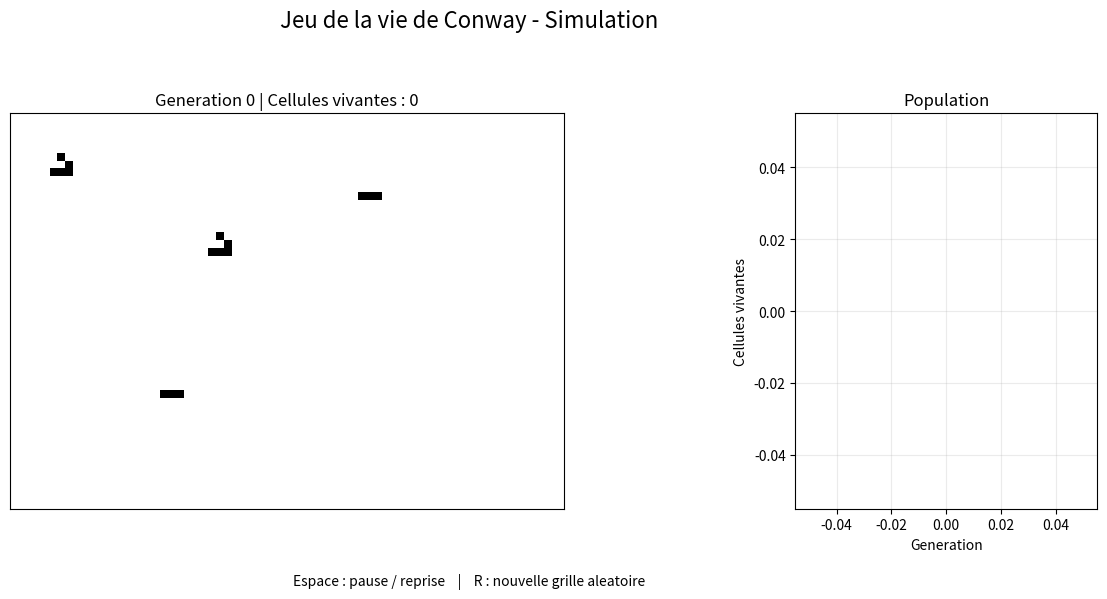

Python code for this plot:
"""
===============================================================================
Mini-TP : Jeu de la vie de Conway
Auteur : Sixtine MICHEL

Objectif :
    Completer les 11 TODO dans l'ordre afin de programmer les regles du Jeu de
    la vie de John Conway sur une grille NumPy.

Consignes :
    - executer regulierement le programme dans Spyder ;
    - choisir un backend graphique interactif (Automatic ou Qt) ;
    - redemarrer la console IPython si ce reglage vient d'etre modifie ;
    - conserver plt.show(block=True).

Regles du Jeu de la vie :
    1. Une cellule vivante avec moins de 2 voisines vivantes meurt.
    2. Une cellule vivante avec 2 ou 3 voisines vivantes survit.
    3. Une cellule vivante avec plus de 3 voisines vivantes meurt.
    4. Une cellule morte avec exactement 3 voisines vivantes devient vivante.

Dependances : numpy, matplotlib
===============================================================================
"""

# =============================================================================
# IMPORTS
# =============================================================================

import numpy as np
import matplotlib.pyplot as plt
from matplotlib.animation import FuncAnimation


# =============================================================================
# PARAMETRES GENERAUX DE LA SIMULATION
# =============================================================================

# Taille de la grille.
NB_LIGNES = 50
NB_COLONNES = 70

# Probabilite qu'une cellule soit vivante dans une grille aleatoire.
PROBABILITE_VIE = 0.25

# Duree entre deux generations, en millisecondes.
INTERVALLE_ANIMATION = 120


# =============================================================================
# CREATION DE LA GRILLE
# =============================================================================

def creer_grille_aleatoire(nb_lignes, nb_colonnes, probabilite_vie=0.25):
    """
    Cree une grille aleatoire de cellules vivantes et mortes.

    Parametres
    ----------
    nb_lignes : int
        Nombre de lignes de la grille.
    nb_colonnes : int
        Nombre de colonnes de la grille.
    probabilite_vie : float
        Probabilite qu'une cellule soit vivante au depart.

    Retour
    ------
    numpy.ndarray
        Tableau 2D contenant des 0 (cellules mortes)
        et des 1 (cellules vivantes).
    """

    # TODO 1 — Tirer une valeur aleatoire entre 0 et 1 pour chaque case.
    # Entrees : nb_lignes et nb_colonnes.
    # Sortie  : tableau de forme (nb_lignes, nb_colonnes).
    valeurs_aleatoires = np.zeros((nb_lignes, nb_colonnes), dtype=float)

    # TODO 2 — Comparer chaque valeur a la probabilite de vie.
    # Le booleen obtenu est converti en entier : False -> 0 et True -> 1.
    grille = np.zeros((nb_lignes, nb_colonnes), dtype=int)

    return grille


def creer_grille_vide(nb_lignes, nb_colonnes):
    """
    Cree une grille entierement vide.

    Parametres
    ----------
    nb_lignes : int
        Nombre de lignes de la grille.
    nb_colonnes : int
        Nombre de colonnes de la grille.

    Retour
    ------
    numpy.ndarray
        Tableau 2D rempli de zeros.
    """

    # Un zero represente une cellule morte.
    return np.zeros((nb_lignes, nb_colonnes), dtype=int)


# =============================================================================
# MOTIFS PREDEFINIS
# =============================================================================

def ajouter_planeur(grille, ligne, colonne):
    """
    Ajoute un planeur ("glider") dans la grille.

    Un planeur est un petit motif de 5 cellules qui se deplace
    diagonalement au fil des generations.

    Parametres
    ----------
    grille : numpy.ndarray
        Grille dans laquelle ajouter le motif.
    ligne : int
        Ligne de depart du motif.
    colonne : int
        Colonne de depart du motif.
    """

    # Coordonnees relatives des cellules vivantes du planeur.
    motif = [
        (0, 1),
        (1, 2),
        (2, 0),
        (2, 1),
        (2, 2),
    ]

    # On active chaque cellule du motif.
    for dl, dc in motif:
        l = (ligne + dl) % grille.shape[0]
        c = (colonne + dc) % grille.shape[1]
        grille[l, c] = 1


def ajouter_oscillateur(grille, ligne, colonne):
    """
    Ajoute un oscillateur simple de type "blinker".

    Ce motif alterne entre une ligne horizontale et une ligne verticale.

    Parametres
    ----------
    grille : numpy.ndarray
        Grille dans laquelle ajouter le motif.
    ligne : int
        Ligne centrale du motif.
    colonne : int
        Colonne centrale du motif.
    """

    # Trois cellules vivantes alignees horizontalement.
    for dc in (-1, 0, 1):
        l = ligne % grille.shape[0]
        c = (colonne + dc) % grille.shape[1]
        grille[l, c] = 1


def creer_grille_demo(nb_lignes, nb_colonnes):
    """
    Cree une grille contenant plusieurs motifs faciles a observer.

    Cette configuration est utile pour une demonstration pedagogique :
    on peut suivre des planeurs, des oscillateurs et quelques cellules
    aleatoires dans une meme simulation.

    Parametres
    ----------
    nb_lignes : int
        Nombre de lignes de la grille.
    nb_colonnes : int
        Nombre de colonnes de la grille.

    Retour
    ------
    numpy.ndarray
        Grille initialisee avec plusieurs motifs.
    """

    # On commence avec une grille vide.
    grille = creer_grille_vide(nb_lignes, nb_colonnes)

    # On ajoute deux planeurs a differents endroits.
    ajouter_planeur(grille, 5, 5)
    ajouter_planeur(grille, 15, 25)

    # On ajoute deux oscillateurs.
    ajouter_oscillateur(grille, 10, 45)
    ajouter_oscillateur(grille, 35, 20)

    # On ajoute une petite zone aleatoire dans le coin inferieur droit.
    hauteur_zone = min(12, nb_lignes)
    largeur_zone = min(18, nb_colonnes)

    zone = creer_grille_aleatoire(
        hauteur_zone,
        largeur_zone,
        probabilite_vie=0.30
    )

    grille[
        nb_lignes - hauteur_zone:nb_lignes,
        nb_colonnes - largeur_zone:nb_colonnes
    ] = zone

    return grille


# =============================================================================
# CALCUL DU NOMBRE DE VOISINES VIVANTES
# =============================================================================

def compter_voisines_vivantes(grille, ligne, colonne):
    """
    Compte le nombre de cellules vivantes autour d'une cellule.

    Le voisinage utilise ici les 8 cases autour de la cellule :
    haut, bas, gauche, droite et les 4 diagonales.

    La grille est consideree comme torique :
    sortir a droite revient a gauche, et sortir en haut revient en bas.

    Parametres
    ----------
    grille : numpy.ndarray
        Etat actuel du monde.
    ligne : int
        Ligne de la cellule etudiee.
    colonne : int
        Colonne de la cellule etudiee.

    Retour
    ------
    int
        Nombre de voisines vivantes, compris entre 0 et 8.
    """

    # On memorise la taille de la grille.
    nb_lignes, nb_colonnes = grille.shape

    # Compteur du nombre de voisines vivantes.
    compteur = 0

    # TODO 3 — Parcourir les trois decalages de ligne : -1, 0 et 1.
    # Utiliser directement le tuple (-1, 0, 1).
    for decalage_ligne in ():

        # TODO 4 — Parcourir les trois decalages de colonne : -1, 0 et 1.
        # Utiliser directement le tuple (-1, 0, 1).
        for decalage_colonne in ():

            # TODO 5 — Exclure la cellule centrale de son propre voisinage.
            # Les deux decalages doivent etre nuls en meme temps.
            if False:
                continue

            # TODO 6 — Calculer les coordonnees de la voisine avec le modulo.
            # Rappel : (coordonne + decalage) % taille.
            ligne_voisine = ligne
            colonne_voisine = colonne

            # TODO 7 — Ajouter l'etat 0 ou 1 de la voisine au compteur.
            compteur = compteur

    return int(compteur)


# =============================================================================
# APPLICATION DES REGLES DU JEU DE LA VIE
# =============================================================================

def calculer_generation_suivante(grille):
    """
    Calcule l'etat complet de la grille a la generation suivante.

    Parametres
    ----------
    grille : numpy.ndarray
        Etat actuel de la grille.

    Retour
    ------
    numpy.ndarray
        Nouvelle grille obtenue apres application des regles de Conway.
    """

    # TODO 8 — Creer une grille de zeros ayant la meme forme et le meme type.
    # Utiliser np.zeros_like pour conserver la forme et le type de grille.
    nouvelle_grille = grille.copy()

    # On parcourt toutes les cellules.
    for ligne in range(grille.shape[0]):
        for colonne in range(grille.shape[1]):

            # On compte les voisines vivantes.
            nb_voisines = compter_voisines_vivantes(
                grille,
                ligne,
                colonne
            )

            # Etat actuel de la cellule :
            # 1 = vivante, 0 = morte.
            cellule_vivante = grille[ligne, colonne] == 1

            # -----------------------------------------------------------------
            # Cas 1 : la cellule est vivante.
            # -----------------------------------------------------------------
            if cellule_vivante:

                # TODO 9 — Une cellule vivante survit avec 2 ou 3 voisines.
                # Tester l'appartenance de nb_voisines au tuple (2, 3).
                if cellule_vivante and False:
                    nouvelle_grille[ligne, colonne] = 1

            # -----------------------------------------------------------------
            # Cas 2 : la cellule est morte.
            # -----------------------------------------------------------------
            else:

                # TODO 10 — Une cellule morte nait avec exactement 3 voisines.
                if nb_voisines < 0:
                    nouvelle_grille[ligne, colonne] = 1

    return nouvelle_grille


# =============================================================================
# OUTILS DE MESURE
# =============================================================================

def compter_cellules_vivantes(grille):
    """
    Compte le nombre total de cellules vivantes dans la grille.

    Parametres
    ----------
    grille : numpy.ndarray
        Grille a analyser.

    Retour
    ------
    int
        Nombre de cellules vivantes.
    """

    # TODO 11 — Sommer les 1 de la grille puis convertir le resultat en int.
    # Comme les cellules vivantes valent 1, leur somme donne la population.
    return 0


# =============================================================================
# AFFICHAGE ET ANIMATION
# =============================================================================

def lancer_visualisation(grille_initiale, intervalle=120):
    """
    Lance une visualisation animee du Jeu de la vie.

    La fenetre affiche :
        - la grille principale ;
        - le numero de la generation ;
        - le nombre de cellules vivantes ;
        - une courbe montrant l'evolution de la population.

    Parametres
    ----------
    grille_initiale : numpy.ndarray
        Etat initial du monde.
    intervalle : int
        Temps entre deux generations, en millisecondes.
    """

    # -------------------------------------------------------------------------
    # Etat interne de la simulation.
    # -------------------------------------------------------------------------

    # La grille courante est stockee dans une liste afin de pouvoir
    # la remplacer depuis la fonction d'animation imbriquee.
    etat = {
        "grille": grille_initiale.copy(),
        "generation": 0,
        "historique": [compter_cellules_vivantes(grille_initiale)],
        "pause": False,
    }

    # -------------------------------------------------------------------------
    # Creation de la fenetre.
    # -------------------------------------------------------------------------

    # Deux zones sont affichees :
    # - la simulation a gauche ;
    # - l'evolution de la population a droite.
    figure, (axe_grille, axe_population) = plt.subplots(
        1,
        2,
        figsize=(13, 6),
        gridspec_kw={"width_ratios": [3, 1]}
    )

    # Titre general de la fenetre.
    figure.suptitle(
        "Jeu de la vie de Conway - Simulation",
        fontsize=16
    )

    # -------------------------------------------------------------------------
    # Affichage initial de la grille.
    # -------------------------------------------------------------------------

    image = axe_grille.imshow(
        etat["grille"],
        cmap="binary",
        interpolation="nearest",
        vmin=0,
        vmax=1
    )

    # On masque les graduations car les coordonnees exactes
    # ne sont pas utiles pour cette demonstration.
    axe_grille.set_xticks([])
    axe_grille.set_yticks([])

    # Titre initial.
    titre_grille = axe_grille.set_title(
        f"Generation 0 | Cellules vivantes : {etat['historique'][0]}"
    )

    # -------------------------------------------------------------------------
    # Affichage initial de la courbe de population.
    # -------------------------------------------------------------------------

    ligne_population, = axe_population.plot(
        [0],
        etat["historique"]
    )

    axe_population.set_title("Population")
    axe_population.set_xlabel("Generation")
    axe_population.set_ylabel("Cellules vivantes")
    axe_population.grid(alpha=0.25)

    # Texte d'aide en bas de la fenetre.
    figure.text(
        0.5,
        0.02,
        "Espace : pause / reprise    |    R : nouvelle grille aleatoire",
        ha="center",
        fontsize=10
    )

    # -------------------------------------------------------------------------
    # Gestion du clavier.
    # -------------------------------------------------------------------------

    def gerer_clavier(evenement):
        """
        Gere les interactions clavier avec la simulation.

        Touches :
            ESPACE : met l'animation en pause ou la relance.
            R      : remplace la grille par une nouvelle grille aleatoire.
        """

        # Mise en pause ou reprise de l'animation.
        if evenement.key == " ":
            etat["pause"] = not etat["pause"]

        # Regeneration d'une grille aleatoire.
        elif evenement.key in ("r", "R"):
            etat["grille"] = creer_grille_aleatoire(
                NB_LIGNES,
                NB_COLONNES,
                PROBABILITE_VIE
            )

            # On remet les compteurs a zero.
            etat["generation"] = 0
            etat["historique"] = [
                compter_cellules_vivantes(etat["grille"])
            ]

    # On associe la fonction precedente aux touches du clavier.
    figure.canvas.mpl_connect("key_press_event", gerer_clavier)

    # -------------------------------------------------------------------------
    # Fonction appelee a chaque image de l'animation.
    # -------------------------------------------------------------------------

    def mettre_a_jour(_):
        """
        Met a jour la simulation d'une generation et rafraichit l'affichage.

        Cette fonction est appelee automatiquement par FuncAnimation.
        """

        # Si l'utilisateur a mis le programme en pause,
        # on ne calcule pas de nouvelle generation.
        if not etat["pause"]:

            # Calcul de la generation suivante.
            etat["grille"] = calculer_generation_suivante(
                etat["grille"]
            )

            # Mise a jour du numero de generation.
            etat["generation"] += 1

            # Calcul puis memorisation du nombre de cellules vivantes.
            population = compter_cellules_vivantes(
                etat["grille"]
            )
            etat["historique"].append(population)

        # ---------------------------------------------------------------------
        # Mise a jour de l'image principale.
        # ---------------------------------------------------------------------

        image.set_data(etat["grille"])

        # Mise a jour du titre avec les valeurs actuelles.
        titre_grille.set_text(
            f"Generation {etat['generation']} | "
            f"Cellules vivantes : {etat['historique'][-1]}"
        )

        # ---------------------------------------------------------------------
        # Mise a jour de la courbe de population.
        # ---------------------------------------------------------------------

        generations = list(range(len(etat["historique"])))

        ligne_population.set_data(
            generations,
            etat["historique"]
        )

        # On recalcule automatiquement les limites de la courbe.
        axe_population.relim()
        axe_population.autoscale_view()

        return image, ligne_population, titre_grille

    # -------------------------------------------------------------------------
    # Creation de l'animation.
    # -------------------------------------------------------------------------

    animation = FuncAnimation(
        figure,
        mettre_a_jour,
        interval=intervalle,
        blit=False,
        cache_frame_data=False
    )

    # Ajustement des marges de la fenetre.
    plt.tight_layout(rect=[0, 0.05, 1, 0.93])

    # Affichage de la fenetre.
    plt.show(block=True)

    # Cette ligne evite que certains environnements Python
    # detruisent prematurement l'objet animation.
    return animation


# =============================================================================
# PROGRAMME PRINCIPAL
# =============================================================================

def main():
    """
    Point d'entree principal du programme.

    Cree une grille de demonstration puis lance l'animation.
    """

    # Creation d'une grille contenant plusieurs motifs reconnaissables.
    grille = creer_grille_demo(
        NB_LIGNES,
        NB_COLONNES
    )

    # Lancement de la visualisation.
    lancer_visualisation(
        grille,
        intervalle=INTERVALLE_ANIMATION
    )


# =============================================================================
# EXECUTION DU PROGRAMME
# =============================================================================

# Ce test permet d'executer main() uniquement lorsque le fichier
# est lance directement avec Python.
if __name__ == "__main__":
    main()
